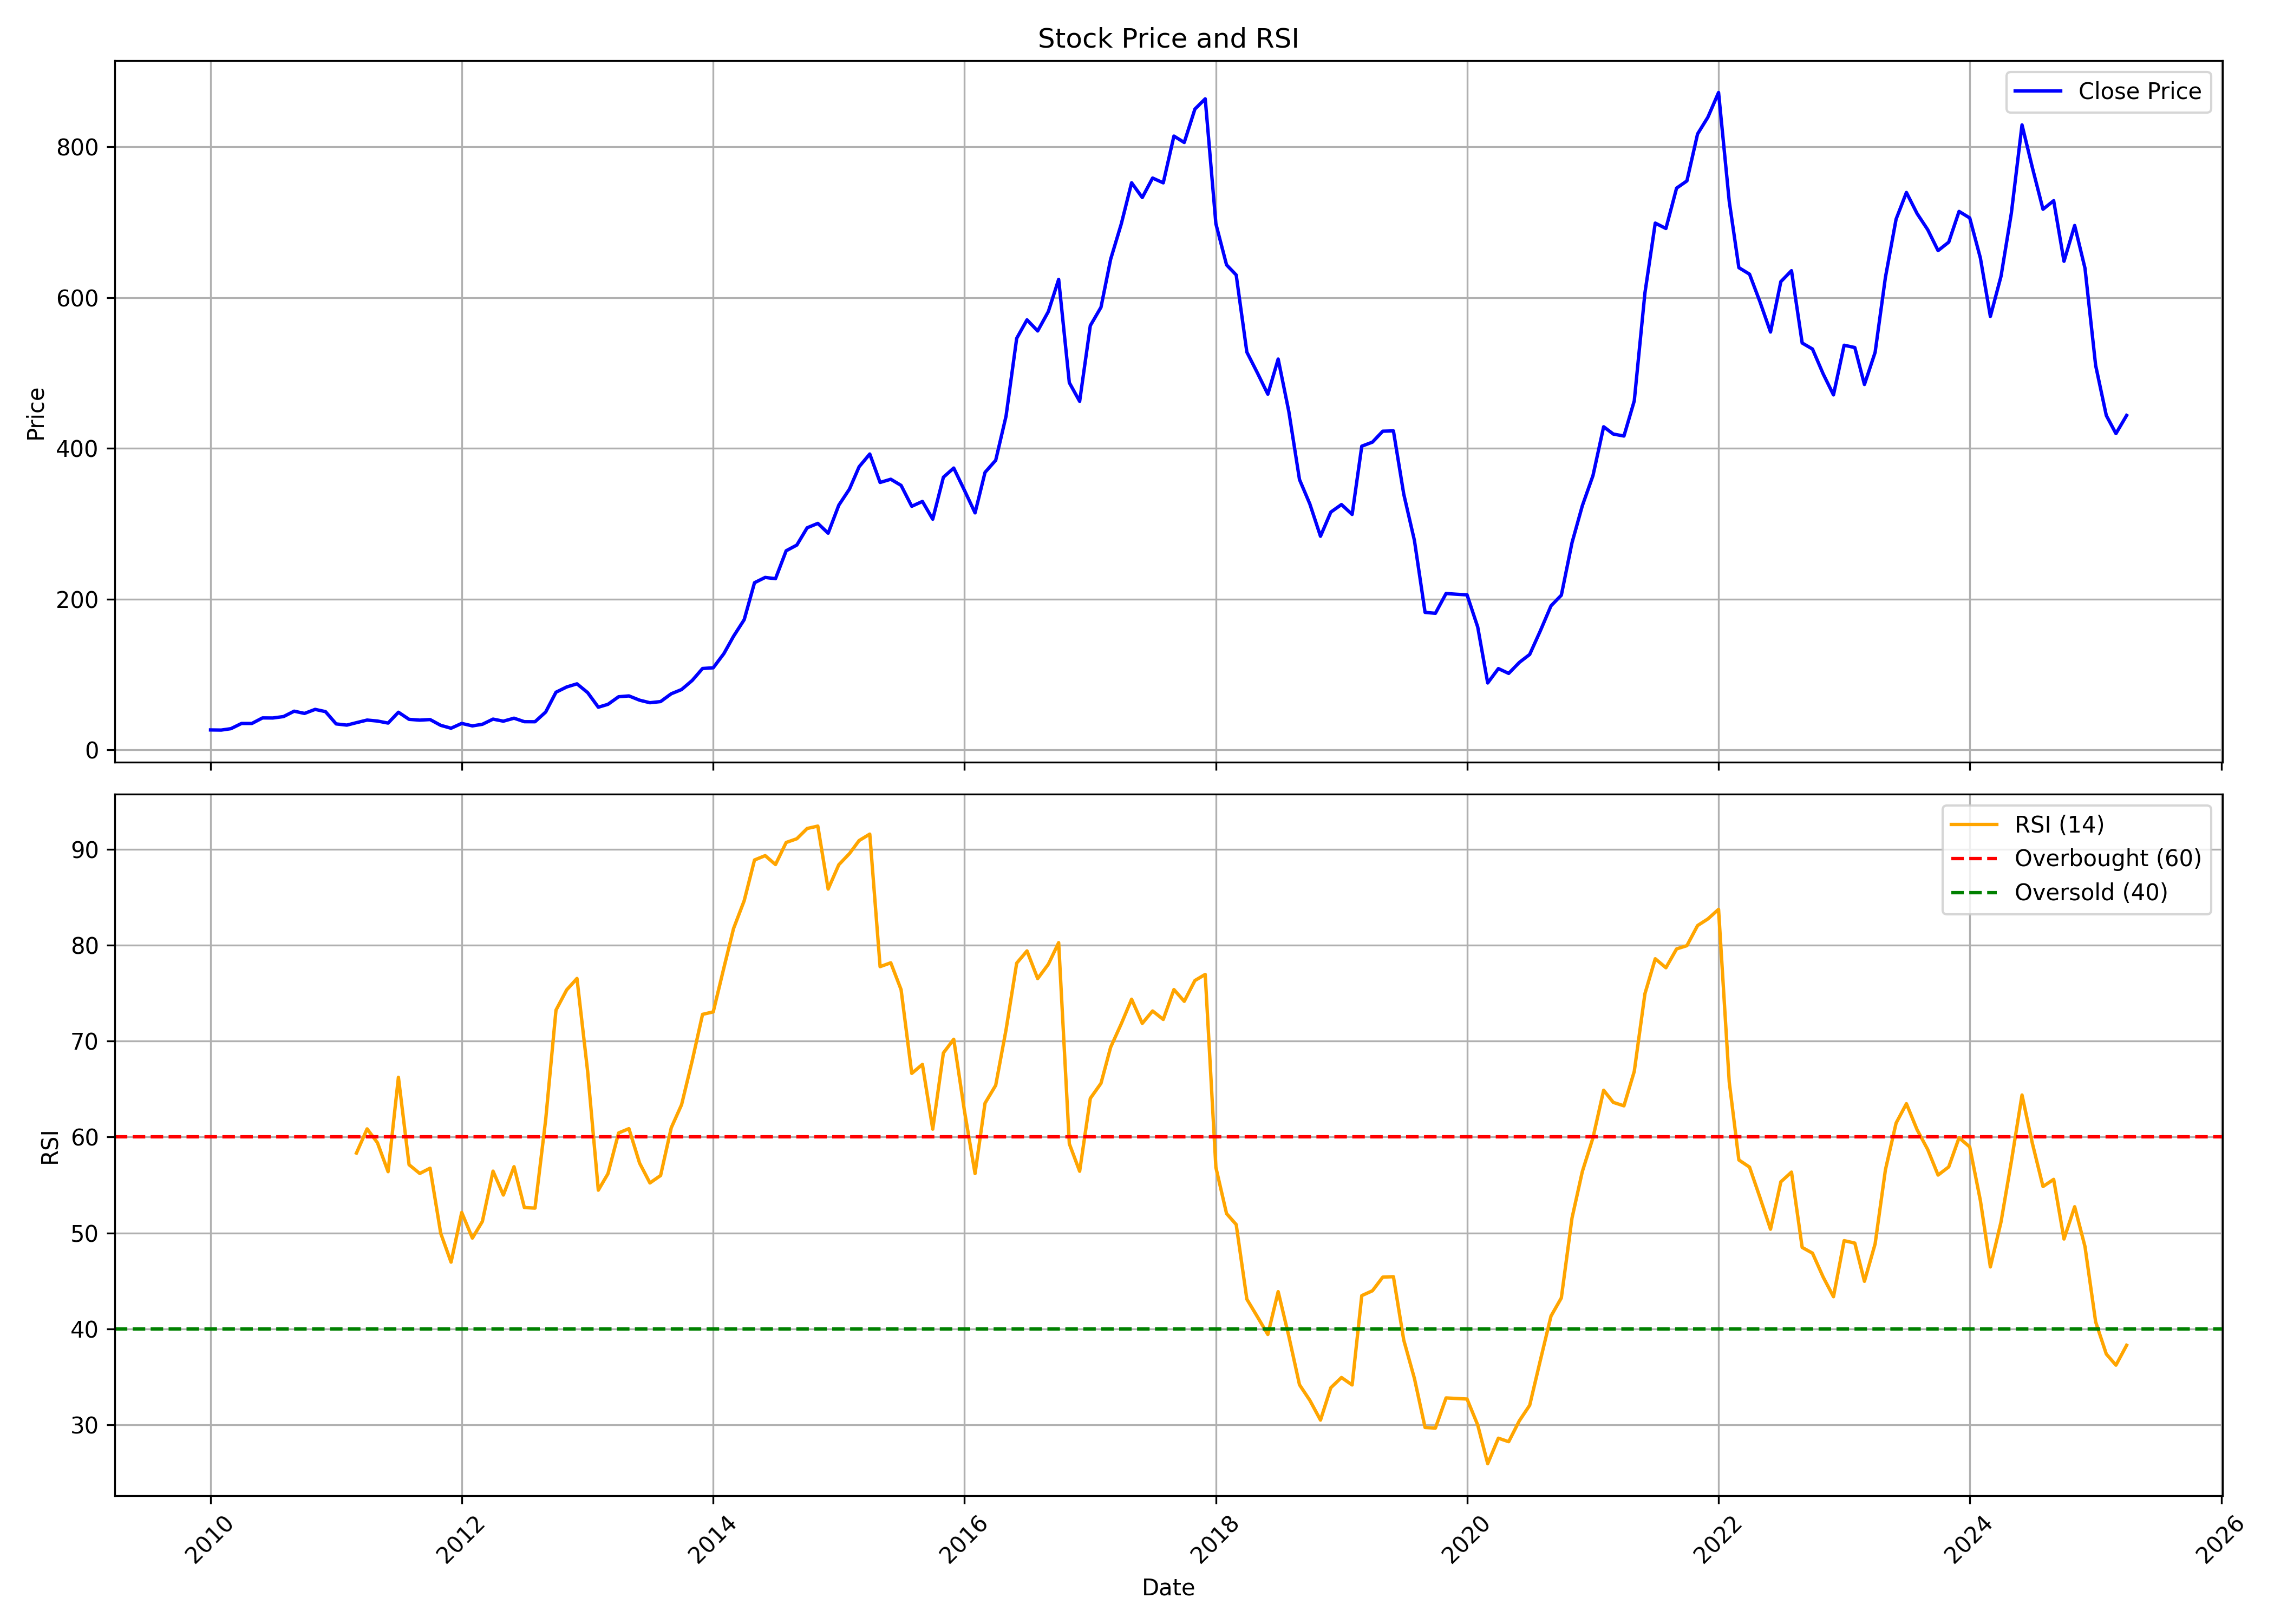

The file beside this chart, header and first rows:
, Unnamed: 0, date, symbol, open, high, low, close, volume, rsi
0, 0, 2010-01-01, SOMANYCERA, 19.86, 30.51, 19.86, 26.5, 922100, 
1, 1, 2010-02-01, SOMANYCERA, 28.91, 30.65, 24.73, 26.31, 169040, 
2, 2, 2010-03-01, SOMANYCERA, 26.31, 30.58, 26.07, 28.16, 554105, 
3, 3, 2010-04-01, SOMANYCERA, 27.88, 36.83, 27.69, 35.07, 845525, 
4, 4, 2010-05-01, SOMANYCERA, 34.9, 39.63, 28.24, 35.07, 721470, 
5, 5, 2010-06-01, SOMANYCERA, 35.07, 43.49, 34.05, 42.43, 546250, 
6, 6, 2010-07-01, SOMANYCERA, 41.42, 52.43, 41.42, 42.33, 590080, 
7, 7, 2010-08-01, SOMANYCERA, 42.99, 46.96, 42.79, 44.21, 253125, 
8, 8, 2010-09-01, SOMANYCERA, 45.58, 52.32, 43.24, 51.36, 848415, 
9, 9, 2010-10-01, SOMANYCERA, 50.6, 52.91, 47.88, 48.41, 443300, 
10, 10, 2010-11-01, SOMANYCERA, 49.69, 63.37, 46.61, 53.75, 1024406, 
11, 11, 2010-12-01, SOMANYCERA, 53.71, 60.72, 44.39, 50.78, 194028, 
12, 12, 2011-01-01, SOMANYCERA, 51.35, 51.89, 34.09, 34.49, 144630, 
13, 13, 2011-02-01, SOMANYCERA, 34.62, 37.15, 31.07, 32.89, 93013, 
14, 14, 2011-03-01, SOMANYCERA, 32.93, 41.06, 31.07, 36.13, 116175, 58.33
15, 15, 2011-04-01, SOMANYCERA, 38.04, 45.98, 34.27, 39.59, 165110, 60.85
16, 16, 2011-05-01, SOMANYCERA, 47.54, 47.54, 36.09, 38.3, 87985, 59.41
17, 17, 2011-06-01, SOMANYCERA, 38.79, 39.95, 33.38, 35.6, 90178, 56.39
18, 18, 2011-07-01, SOMANYCERA, 36.75, 51.13, 34.13, 49.98, 555939, 66.22
19, 19, 2011-08-01, SOMANYCERA, 50.33, 52.13, 36.4, 40.53, 154032, 57.11
20, 20, 2011-09-01, SOMANYCERA, 40.53, 45.79, 36.94, 39.5, 70421, 56.2
21, 21, 2011-10-01, SOMANYCERA, 40.35, 47.36, 34.24, 40.26, 79130, 56.75
22, 22, 2011-11-01, SOMANYCERA, 39.55, 43.14, 29.66, 32.58, 58818, 49.96
23, 23, 2011-12-01, SOMANYCERA, 35.5, 36.08, 25.88, 28.76, 22696, 46.96
24, 24, 2012-01-01, SOMANYCERA, 30.11, 36.85, 28.36, 35.14, 147523, 52.14
25, 25, 2012-02-01, SOMANYCERA, 34.6, 39.1, 30.96, 31.86, 115561, 49.46
26, 26, 2012-03-01, SOMANYCERA, 32.36, 38.51, 29.66, 33.97, 101598, 51.2
27, 27, 2012-04-01, SOMANYCERA, 35.05, 43.77, 34.24, 40.85, 171788, 56.44
28, 28, 2012-05-01, SOMANYCERA, 40.8, 43.14, 36.85, 38.11, 63018, 53.95
29, 29, 2012-06-01, SOMANYCERA, 39.1, 43.23, 35.14, 42.06, 57008, 56.91
30, 30, 2012-07-01, SOMANYCERA, 42.24, 43.59, 35.95, 37.43, 58634, 52.65
31, 31, 2012-08-01, SOMANYCERA, 37.55, 44.83, 35.72, 37.37, 91322, 52.59
32, 32, 2012-09-01, SOMANYCERA, 38.92, 54.68, 38.01, 50.24, 417830, 61.79
33, 33, 2012-10-01, SOMANYCERA, 50.42, 86.73, 47.63, 76.52, 2442503, 73.23
34, 34, 2012-11-01, SOMANYCERA, 77.76, 87.88, 71.53, 83.48, 514894, 75.33
35, 35, 2012-12-01, SOMANYCERA, 84.26, 97.45, 79.45, 87.65, 150325, 76.52
36, 36, 2013-01-01, SOMANYCERA, 91.59, 105.3, 75.88, 76.02, 200618, 66.83
37, 37, 2013-02-01, SOMANYCERA, 75.93, 80.6, 55.78, 56.65, 116697, 54.46
38, 38, 2013-03-01, SOMANYCERA, 54.95, 76.8, 54.04, 60.45, 91399, 56.17
39, 39, 2013-04-01, SOMANYCERA, 62.28, 70.52, 61.36, 70.52, 68799, 60.43
40, 40, 2013-05-01, SOMANYCERA, 70.52, 87.01, 68.69, 71.62, 128931, 60.87
41, 41, 2013-06-01, SOMANYCERA, 67.32, 75.79, 59.12, 65.94, 79516, 57.28
42, 42, 2013-07-01, SOMANYCERA, 69.1, 77.85, 59.9, 62.6, 169237, 55.21
43, 43, 2013-08-01, SOMANYCERA, 62.6, 68.55, 60.04, 64.11, 92017, 55.99
44, 44, 2013-09-01, SOMANYCERA, 64.24, 78.16, 64.24, 74.48, 93180, 60.96
45, 45, 2013-10-01, SOMANYCERA, 74.95, 86.44, 72.15, 80.07, 160803, 63.37
46, 46, 2013-11-01, SOMANYCERA, 81.14, 103.9, 77.27, 92.17, 272651, 67.97
47, 47, 2013-12-01, SOMANYCERA, 93.29, 110.8, 85.09, 108, 725615, 72.78
48, 48, 2014-01-01, SOMANYCERA, 107.1, 145.1, 102.4, 108.9, 2631598, 73.04
49, 49, 2014-02-01, SOMANYCERA, 112.7, 140.6, 110.7, 127.8, 554058, 77.64
50, 50, 2014-03-01, SOMANYCERA, 127.9, 172.1, 121.2, 150.7, 1104633, 81.72
51, 51, 2014-04-01, SOMANYCERA, 149.9, 189.3, 144.4, 172.7, 379484, 84.63
52, 52, 2014-05-01, SOMANYCERA, 172.7, 228.1, 170.8, 221.8, 715616, 88.87
53, 53, 2014-06-01, SOMANYCERA, 223.4, 294.9, 218.8, 228.8, 296817, 89.32
54, 54, 2014-07-01, SOMANYCERA, 225.3, 251.4, 214.2, 227.1, 212702, 88.4
55, 55, 2014-08-01, SOMANYCERA, 224.4, 286.3, 216.9, 264.2, 381132, 90.69
56, 56, 2014-09-01, SOMANYCERA, 272.6, 307.2, 247.3, 271.7, 289577, 91.08
57, 57, 2014-10-01, SOMANYCERA, 267, 342.8, 267, 294.6, 879473, 92.15
58, 58, 2014-11-01, SOMANYCERA, 297.8, 314.7, 287.1, 300.5, 240358, 92.4
59, 59, 2014-12-01, SOMANYCERA, 297.5, 341.5, 254.8, 287.5, 216736, 85.84
... 124 more rows
